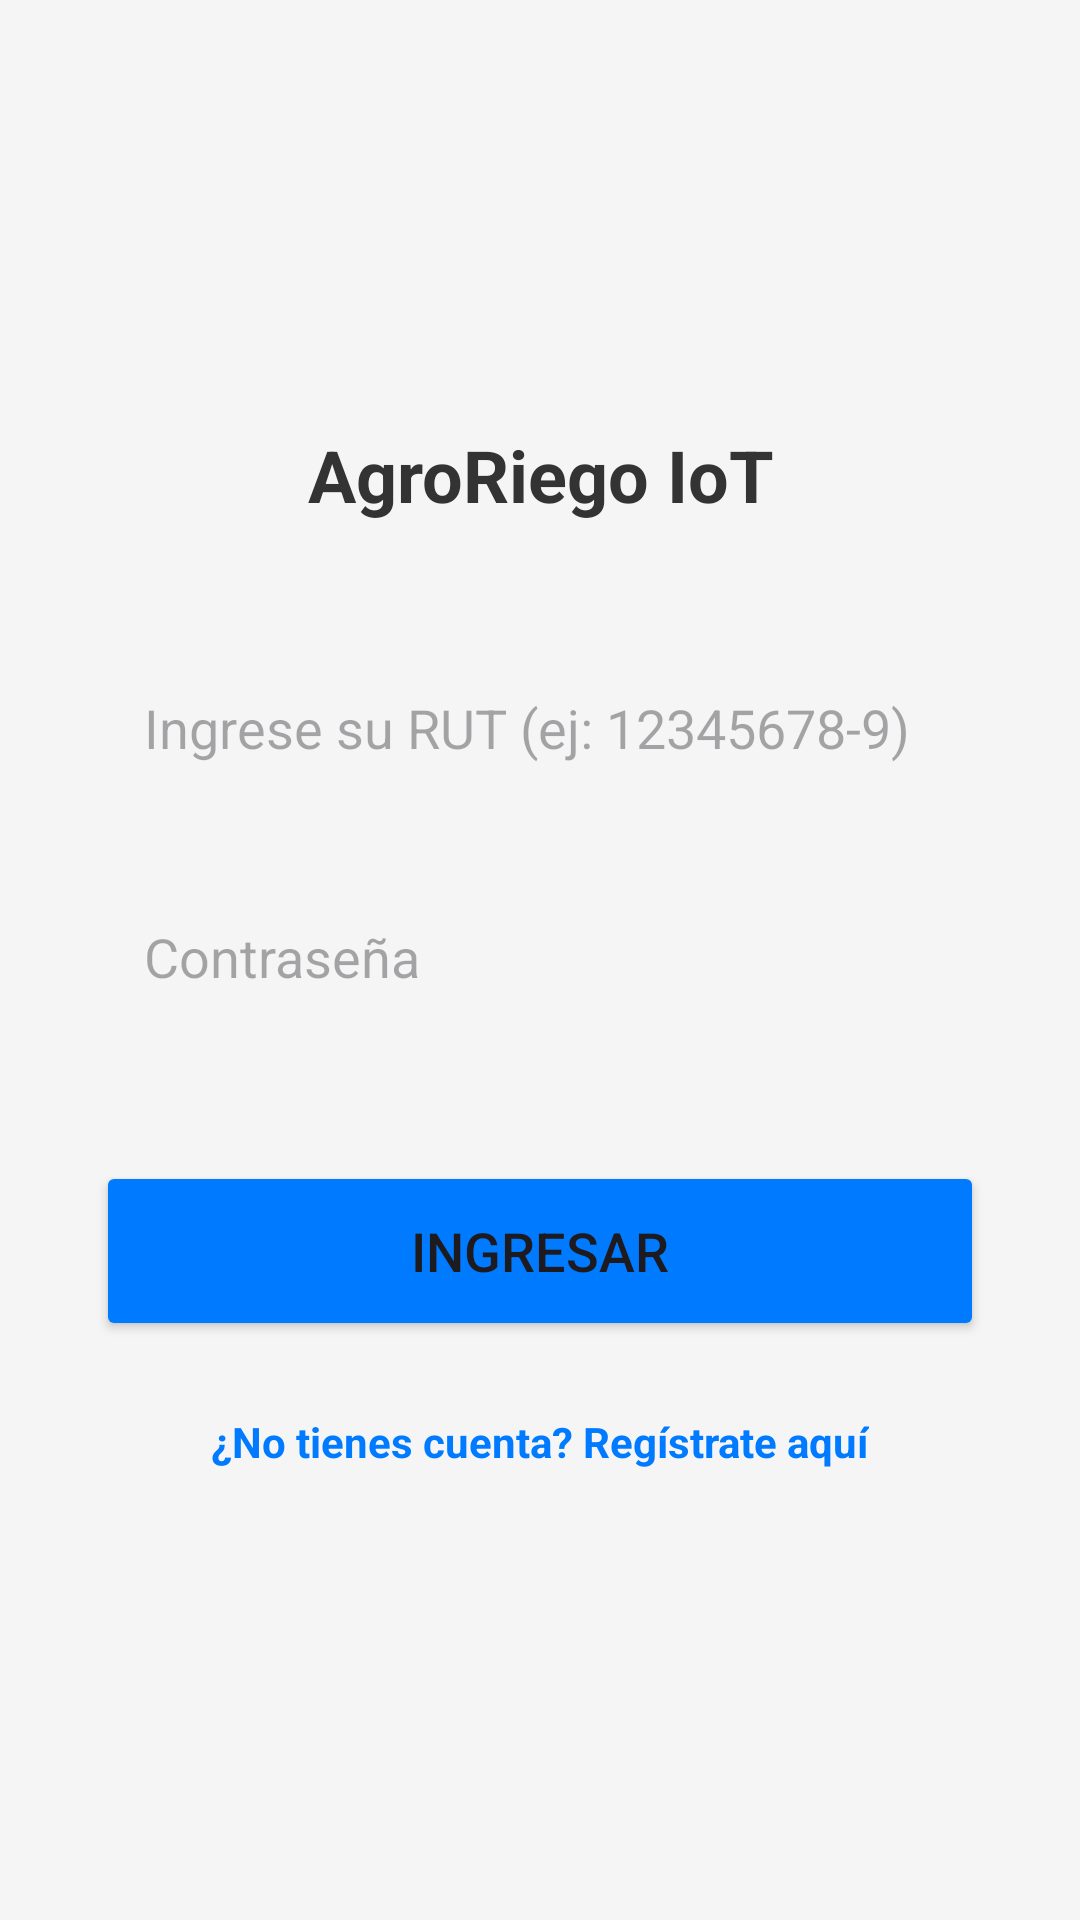

This screen was rendered from an Android layout file. Write that file and the resources it references.
<!-- AndroidManifest.xml: application theme Theme.JavierNavarro -->
<!-- res/layout/activity_main.xml -->
<?xml version="1.0" encoding="utf-8"?>
<LinearLayout xmlns:android="http://schemas.android.com/apk/res/android"
    android:id="@+id/main"
    android:layout_width="match_parent"
    android:layout_height="match_parent"
    android:orientation="vertical"
    android:padding="32dp"
    android:gravity="center"
    android:background="#F5F5F5"> 

    <TextView
        android:layout_width="match_parent"
        android:layout_height="wrap_content"
        android:text="AgroRiego IoT"
        android:textSize="24sp"
        android:textStyle="bold"
        android:gravity="center"
        android:layout_marginBottom="40dp"
        android:textColor="#333333"/>

    <EditText
        android:id="@+id/etRut"
        android:layout_width="match_parent"
        android:layout_height="wrap_content"
        android:background="@drawable/fondo_caja"
        android:elevation="4dp"
        android:padding="16dp"
        android:hint="Ingrese su RUT (ej: 12345678-9)"
        android:inputType="text" />

    <EditText
        android:id="@+id/etPassword"
        android:layout_width="match_parent"
        android:layout_height="wrap_content"
        android:layout_marginTop="20dp"
        android:background="@drawable/fondo_caja"
        android:elevation="4dp"
        android:padding="16dp"
        android:hint="Contraseña"
        android:inputType="textPassword" />

    <Button
        android:id="@+id/btnLogin"
        android:layout_width="match_parent"
        android:layout_height="60dp"
        android:layout_marginTop="40dp"
        android:text="Ingresar"
        android:textSize="18sp"
        android:backgroundTint="#007BFF" /> 

    <TextView
        android:id="@+id/tvRegistrarse"
        android:layout_width="wrap_content"
        android:layout_height="wrap_content"
        android:layout_marginTop="16dp"
        android:text="¿No tienes cuenta? Regístrate aquí"
        android:textColor="#007BFF"
        android:textStyle="bold"
        android:padding="8dp"/>

</LinearLayout>
<!-- resources referenced by this layout -->
<resources>
  <style name="Theme.JavierNavarro" parent="Base.Theme.JavierNavarro" />
  <style name="Base.Theme.JavierNavarro" parent="Theme.Material3.DayNight.NoActionBar">
          
          
      </style>
</resources>
